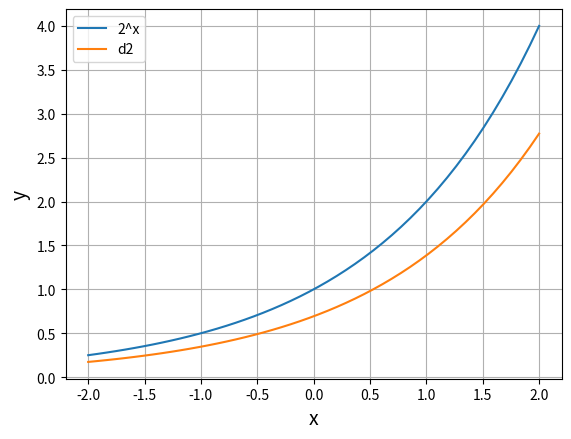

The matplotlib source for this figure:
import numpy as np
import matplotlib.pyplot as plt

# x = np.linspace(-2, 2)

# y_2 = 2**x
# y_3 = 3**x

# plt.plot(x, y_2, label="2^x")
# plt.plot(x, y_3, label="3^x")
# plt.legend()

# plt.xlabel("x", size=14)
# plt.ylabel("y", size=14)
# plt.grid()
# plt.show()

# x = np.linspace(-2, 2)

# e = np.e

# y_2 = 2**x
# y_e = e**x
# y_3 = 3**x

# plt.plot(x, y_2, label="2^x")
# plt.plot(x, y_e, label="e^x")
# plt.plot(x, y_3, label="3^x")
# plt.legend()

# plt.xlabel("x", size=14)
# plt.ylabel("y", size=14)
# plt.grid()
# plt.show()

x = np.linspace(-2, 2)
dx = 0.001
e = np.e

# y_e = e**x
# y_de = (e ** (x + dx) - e**x) / dx
y_e = 2**x
y_de = (2 ** (x + dx) - 2**x) / dx

plt.plot(x, y_e, label="2^x")
plt.plot(x, y_de, label="d2")
plt.legend()

plt.xlabel("x", size=14)
plt.ylabel("y", size=14)
plt.grid()
plt.show()
